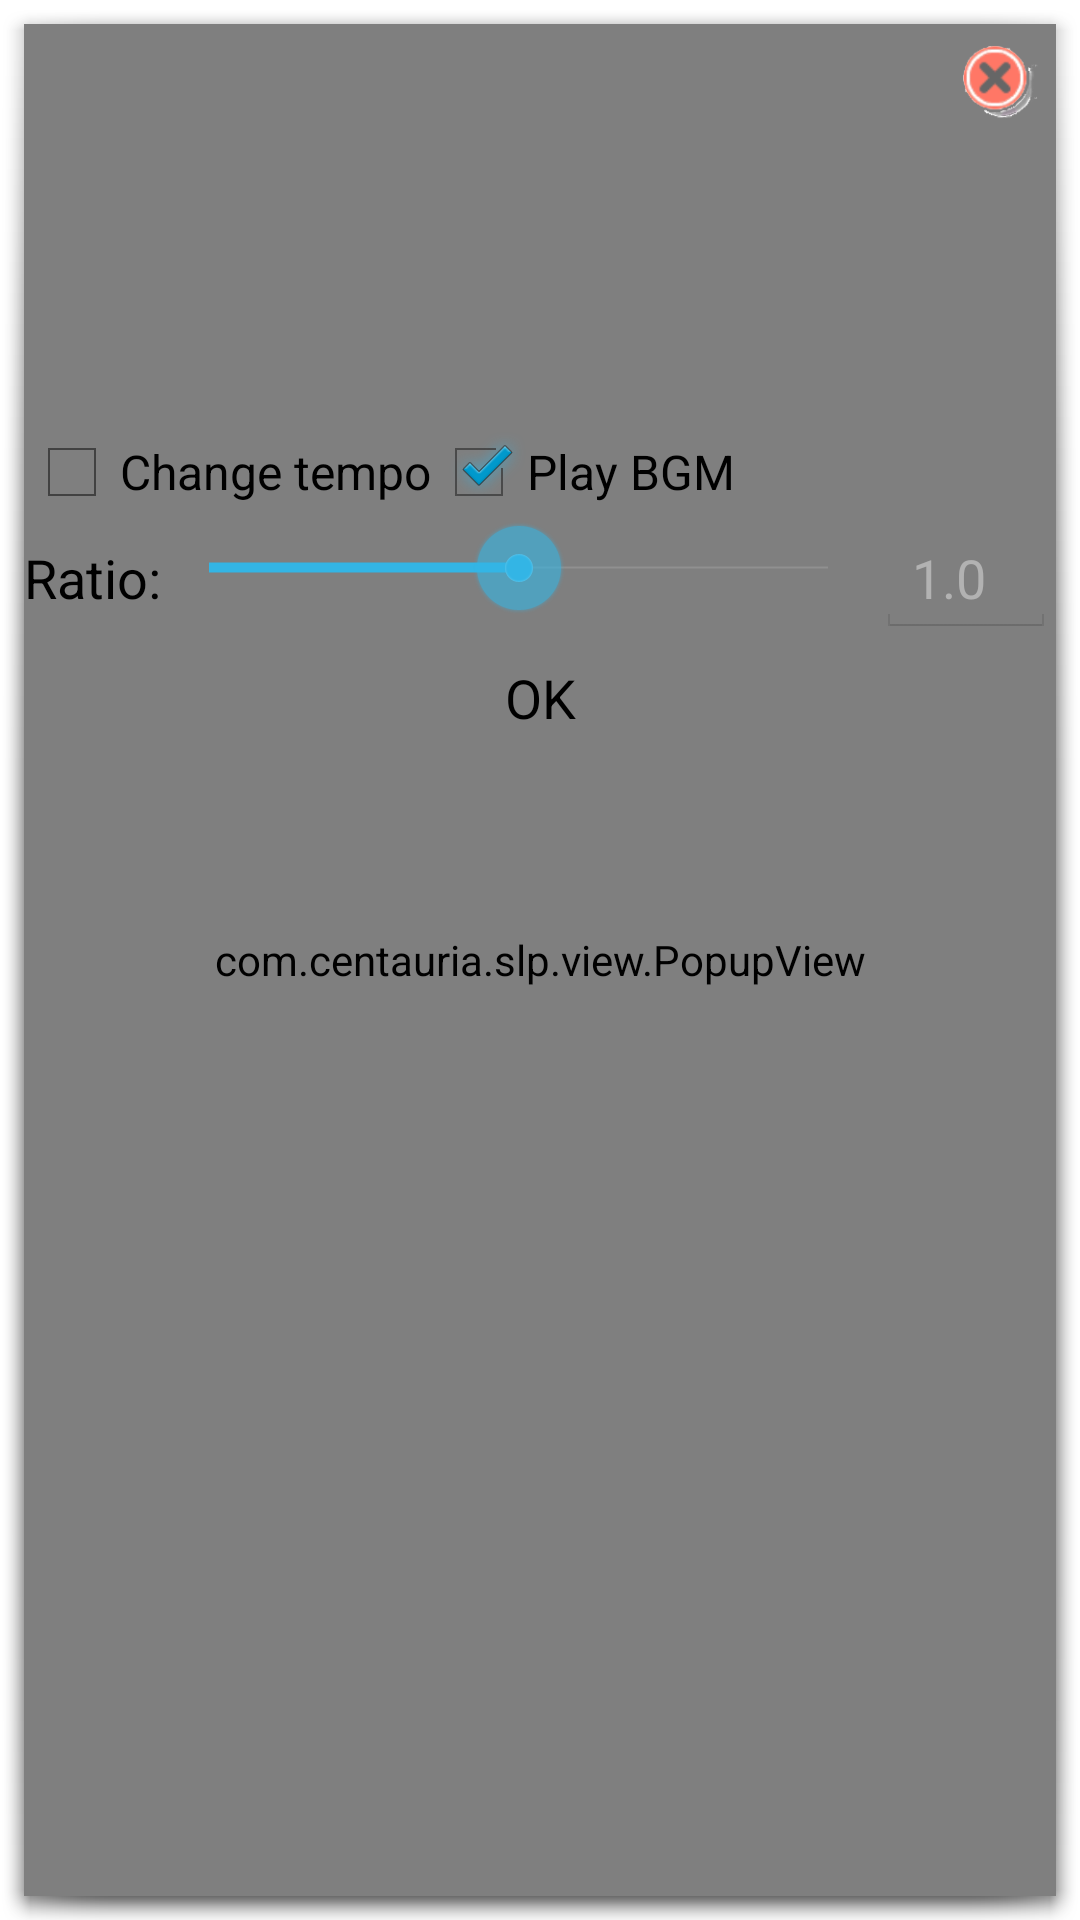

This screen was rendered from an Android layout file. Write that file and the resources it references.
<!-- AndroidManifest.xml: activity theme LiveConfigDialog -->
<!-- res/layout/activity_live_popup.xml -->
<RelativeLayout xmlns:android="http://schemas.android.com/apk/res/android"
    xmlns:tools="http://schemas.android.com/tools"
    android:layout_width="wrap_content"
    android:layout_height="wrap_content"
    tools:context="com.example.slp.LivePopupActivity" >

    <com.example.slp.view.PopupView 
        android:id="@+id/activity_live_popup_pop_frame"
        android:layout_width="match_parent"
        android:layout_height="match_parent"
        android:layout_centerHorizontal="true"
        android:layout_centerVertical="true" />
    
    <include
        android:id="@+id/layout_live_song_configuration"
       	android:layout_width="fill_parent"
       	android:layout_height="wrap_content"
       	android:paddingBottom="20dp"
       	android:paddingLeft="10dp"
       	android:paddingRight="10dp"
       	android:paddingTop="30dp"
       	layout="@layout/layout_live_song_configuration" />
    
    <Button 
        android:id="@+id/activity_live_popup_bt_close"
        android:layout_width="25dp"
       	android:layout_height="25dp"
       	android:layout_alignParentTop="true"
       	android:layout_alignParentEnd="true"
       	android:layout_marginTop="7dp"
       	android:layout_marginEnd="6dp"
       	android:background="@layout/button_close" />

</RelativeLayout>
<!-- res/layout/layout_live_song_configuration.xml (included above) -->
<?xml version="1.0" encoding="utf-8"?>
<ScrollView xmlns:android="http://schemas.android.com/apk/res/android"
    xmlns:tools="http://schemas.android.com/tools"
    android:layout_width="match_parent"
    android:layout_height="match_parent"
    android:orientation="vertical"
    tools:context=".LivePopupActivity"
    tools:ignore="ContentDescription" >

    <LinearLayout
        android:layout_width="fill_parent"
        android:layout_height="wrap_content"
        android:orientation="vertical" >
        
        <ImageView
            android:id="@+id/layout_live_song_configuration_imageView"
            android:layout_width="wrap_content"
            android:layout_height="wrap_content"
            android:layout_gravity="center"
            android:layout_marginTop="20dp"
            android:layout_marginEnd="30dp"
            android:layout_marginStart="30dp"
            android:adjustViewBounds="true" />

        <TextView
            android:id="@+id/layout_live_song_configuration_titleTextView"
            android:layout_width="wrap_content"
            android:layout_height="wrap_content"
            android:layout_gravity="center"
            android:layout_marginTop="20dp"
            android:layout_marginEnd="30dp"
            android:layout_marginStart="30dp"
            android:text=""
            android:textAppearance="?android:attr/textAppearanceLarge" />
        
        <LinearLayout
            android:layout_width="match_parent"
            android:layout_height="wrap_content"
            android:layout_marginTop="20dp"
            android:gravity="center" >
            <TextView
	            android:id="@+id/layout_live_song_configuration_difficultyTextView"
	            android:layout_width="wrap_content"
	            android:layout_height="wrap_content"
	            android:text="" />
            <TextView
	            android:id="@+id/layout_live_song_configuration_maxComboTextView"
	            android:layout_width="wrap_content"
	            android:layout_height="wrap_content"
	            android:layout_marginStart="20dp"
	            android:text="" />
        </LinearLayout>
        
        <LinearLayout
            android:layout_width="match_parent"
            android:layout_height="wrap_content"
            android:layout_marginTop="25dp" >

            <CheckBox
                android:id="@+id/layout_live_song_configuration_checkBox1"
                android:layout_width="wrap_content"
                android:layout_height="wrap_content"
                android:text="@string/change_tempo" />

            <CheckBox
                android:id="@+id/layout_live_song_configuration_checkBox2"
                android:layout_width="wrap_content"
                android:layout_height="wrap_content"
                android:checked="true"
                android:text="@string/play_bgm" />

        </LinearLayout>

        <LinearLayout
            android:layout_width="match_parent"
            android:layout_height="wrap_content"
            android:focusable="true" 
            android:focusableInTouchMode="true" >

            <TextView
                android:id="@+id/layout_live_song_configuration_textView1"
                android:layout_width="wrap_content"
                android:layout_height="wrap_content"
                android:text="@string/ratio"
                android:textAppearance="?android:attr/textAppearanceMedium" />

            <SeekBar
                android:id="@+id/layout_live_song_configuration_seekBar1"
                android:layout_width="0dp"
                android:layout_height="wrap_content"
                android:max="20"
                android:progress="10"
                android:layout_weight="1" />

            <EditText
                android:id="@+id/layout_live_song_configuration_editText"
                android:layout_width="60dp"
                android:layout_height="wrap_content"
                android:enabled="false"
                android:inputType="numberDecimal"
                android:labelFor="@id/layout_live_song_configuration_editText"
                android:text="@string/n1_0" />

        </LinearLayout>
        
        <Button
            android:id="@+id/layout_live_song_configuration_bt_homeButton"
            android:layout_width="100dp"
            android:layout_height="40dp"
            android:layout_gravity="center"
            android:layout_marginBottom="20dp"
            android:background="@layout/button_general"
            android:text="@string/ok" />

    </LinearLayout>

</ScrollView>
<!-- res/layout/button_close.xml (included above) -->
<?xml version="1.0" encoding="utf-8"?>
<selector xmlns:android="http://schemas.android.com/apk/res/android">

    <item android:drawable="@drawable/button_close_pressed" android:state_pressed="true"></item>
    <item android:drawable="@drawable/button_close" android:state_pressed="false"></item>

</selector>
<!-- res/layout/button_general.xml (included above) -->
<?xml version="1.0" encoding="utf-8"?>
<selector xmlns:android="http://schemas.android.com/apk/res/android">

    <item android:drawable="@drawable/button_general_pressed" android:state_pressed="true"></item>
    <item android:drawable="@drawable/button_general" android:state_pressed="false"></item>

</selector>
<!-- resources referenced by this layout -->
<resources>
  <!-- drawable button_close: png bitmap (drawable-hdpi, 11317 bytes) -->
  <!-- drawable button_close_pressed: png bitmap (drawable-hdpi, 10921 bytes) -->
  <!-- drawable button_general_pressed: png bitmap (drawable-hdpi, 11003 bytes) -->
  <string name="change_tempo">Change tempo</string>
  <string name="n1_0">1.0</string>
  <string name="ok">OK</string>
  <string name="play_bgm">Play BGM</string>
  <string name="ratio">Ratio:</string>
  <style name="LiveConfigDialog" parent="@android:style/Theme.Holo.Light.Dialog.NoActionBar">
          
      </style>
</resources>
